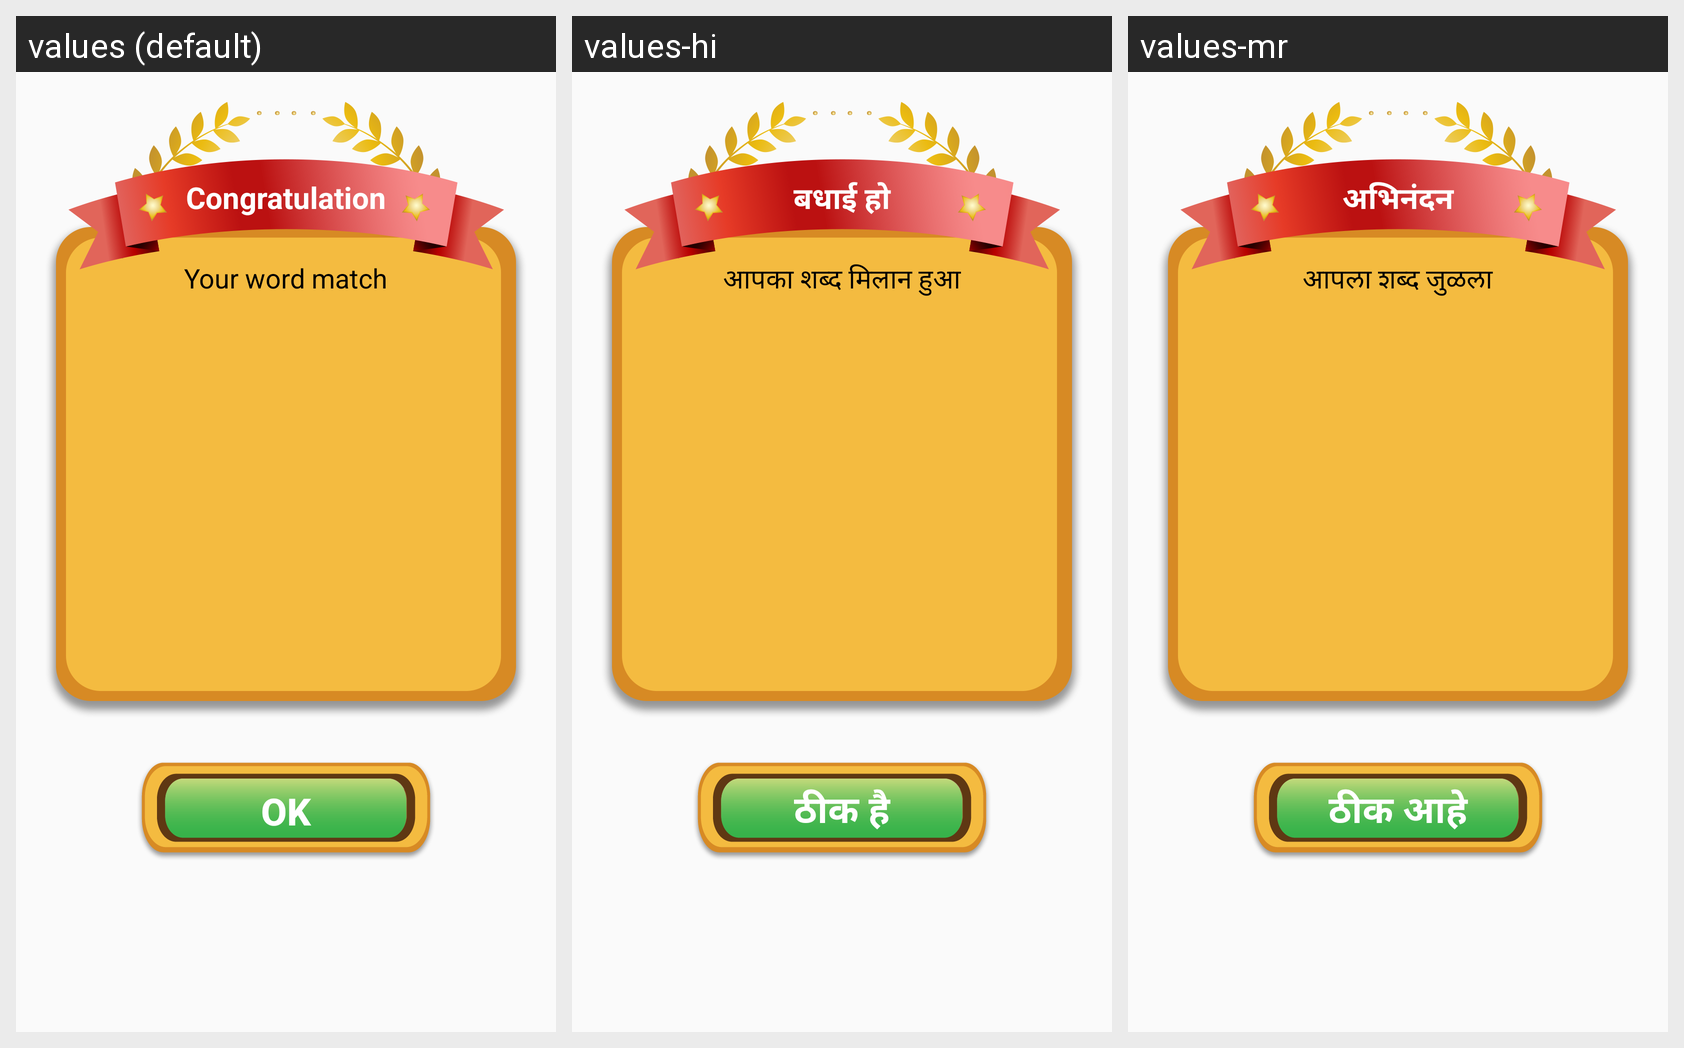

For this localized Android screen grid, give each drawn string resource with its value in every locale shown.
Android screen res/layout/layout_dialog_success.xml rendered under 3 locales, left to right: values (default), values-hi, values-mr. Device: Nexus 5 (rendered at 1080×1920; each locale shown at half size, 540×960, under a caption strip naming it); theme MyMaterialTheme.Base.
Strings drawn on this screen, with the default value and each locale's value (text and hints the layout hard-codes, and strings that could not be matched under every locale, appear in the picture but are not listed):

txt_congratulation
  values: Congratulation
  values-hi: बधाई हो
  values-mr: अभिनंदन

txt_your_word_match
  values: Your word match
  values-hi: आपका शब्द मिलान हुआ
  values-mr: आपला शब्द जुळला

btn_ok
  values: Ok
  values-hi: ठीक है
  values-mr: ठीक आहे
